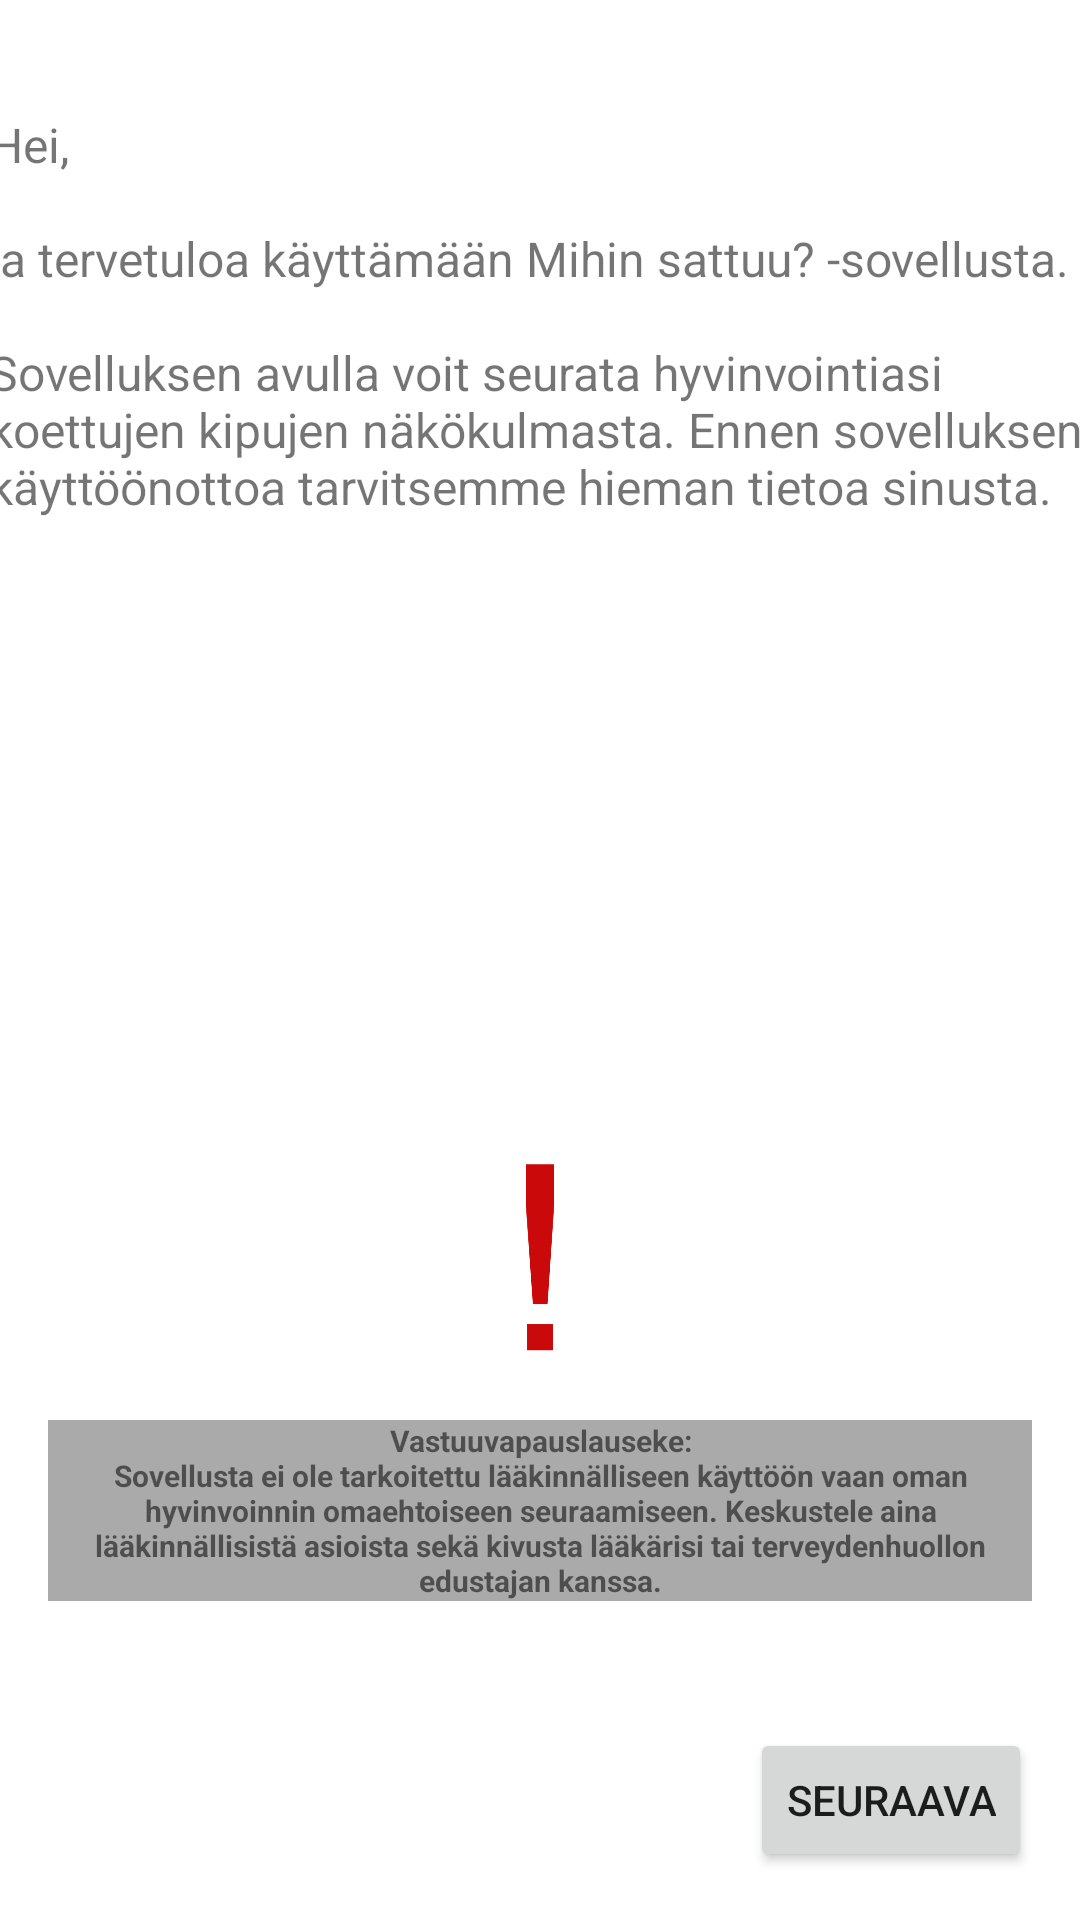

The Android layout XML behind this screen, and the referenced resources:
<!-- AndroidManifest.xml: application theme Theme.HealthApplication -->
<!-- res/layout/activity_first_launch_hello.xml -->
<?xml version="1.0" encoding="utf-8"?>
<androidx.constraintlayout.widget.ConstraintLayout xmlns:android="http://schemas.android.com/apk/res/android"
    xmlns:app="http://schemas.android.com/apk/res-auto"
    xmlns:tools="http://schemas.android.com/tools"
    android:layout_width="match_parent"
    android:layout_height="match_parent">

    <TextView
        android:id="@+id/textView"
        android:layout_width="368dp"
        android:layout_height="327dp"
        android:layout_marginStart="16dp"
        android:layout_marginTop="16dp"
        android:layout_marginEnd="16dp"
        android:text="@string/user_data_message"
        android:textAlignment="viewStart"
        android:textSize="16sp"
        app:layout_constraintBottom_toTopOf="@+id/imageView"
        app:layout_constraintEnd_toEndOf="parent"
        app:layout_constraintStart_toStartOf="parent"
        app:layout_constraintTop_toTopOf="parent" />

    <Button
        android:id="@+id/nextButtonHello"
        android:layout_width="wrap_content"
        android:layout_height="wrap_content"
        android:layout_marginEnd="16dp"
        android:layout_marginBottom="16dp"
        android:onClick="buttonManager"
        android:text="@string/user_data_nextButton"
        app:layout_constraintBottom_toBottomOf="parent"
        app:layout_constraintEnd_toEndOf="parent" />

    <TextView
        android:id="@+id/textView7"
        android:layout_width="0dp"
        android:layout_height="wrap_content"
        android:layout_marginStart="16dp"
        android:layout_marginEnd="16dp"
        android:layout_marginBottom="21dp"
        android:background="@android:color/darker_gray"
        android:text="@string/disclaimer"
        android:textAlignment="center"
        android:textSize="10sp"
        android:textStyle="bold"
        app:layout_constraintBottom_toTopOf="@+id/nextButtonHello"
        app:layout_constraintEnd_toEndOf="parent"
        app:layout_constraintHorizontal_bias="0.0"
        app:layout_constraintStart_toStartOf="parent"
        app:layout_constraintTop_toBottomOf="@+id/imageView" />

    <ImageView
        android:id="@+id/imageView"
        android:layout_width="65dp"
        android:layout_height="66dp"
        app:layout_constraintBottom_toTopOf="@+id/textView7"
        app:layout_constraintEnd_toEndOf="parent"
        app:layout_constraintStart_toStartOf="parent"
        app:layout_constraintTop_toBottomOf="@+id/textView"
        app:srcCompat="@drawable/alert" />

</androidx.constraintlayout.widget.ConstraintLayout>
<!-- resources referenced by this layout -->
<resources>
  <!-- drawable alert: png bitmap (drawable, 4304 bytes) -->
  <string name="disclaimer">Vastuuvapauslauseke:\nSovellusta ei ole tarkoitettu lääkinnälliseen käyttöön vaan oman hyvinvoinnin omaehtoiseen seuraamiseen. Keskustele aina lääkinnällisistä asioista sekä kivusta lääkärisi tai terveydenhuollon edustajan kanssa.</string>
  <string name="user_data_message">Hei, \n\nja tervetuloa käyttämään Mihin sattuu? -sovellusta.\n\nSovelluksen avulla voit seurata hyvinvointiasi koettujen kipujen näkökulmasta. Ennen sovelluksen käyttöönottoa tarvitsemme hieman tietoa sinusta.</string>
  <string name="user_data_nextButton">Seuraava</string>
  <style name="Theme.HealthApplication" parent="Theme.MaterialComponents.DayNight.DarkActionBar">
          
          <item name="colorPrimary">@color/purple_500</item>
          <item name="colorPrimaryVariant">@color/purple_700</item>
          <item name="colorOnPrimary">@color/white</item>
          
          <item name="colorSecondary">@color/teal_200</item>
          <item name="colorSecondaryVariant">@color/teal_700</item>
          <item name="colorOnSecondary">@color/black</item>
          
          <item name="android:statusBarColor" tools:targetApi="l">?attr/colorPrimaryVariant</item>
          
      </style>
  <!-- not gathered from this repository: default colours our renderer supplied (Android Studio template values) -->
  <color name="purple_500">#FF6200EE</color>
  <color name="purple_700">#FF3700B3</color>
  <color name="teal_200">#FF03DAC5</color>
  <color name="teal_700">#FF018786</color>
  <color name="black">#FF000000</color>
  <color name="white">#FFFFFFFF</color>
</resources>
